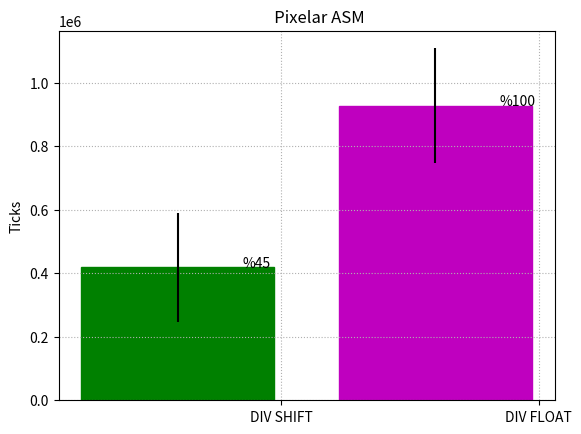

Write Python code to recreate this figure.
import matplotlib.pyplot as plt
import numpy as np
 
y = []
y.append(419088)
y.append(927610)

std = []
std.append(171480)
std.append(180780)


ind = np.arange(2) 
width = .75     

fig, ax = plt.subplots()
rects1 = ax.bar(ind, y, width, yerr = std)

ax.set_ylabel('Ticks')
ax.set_title('       Pixelar ASM')
#ax.set_subtitle(' formas e igual cantidad de pixeles')
ax.set_xticks(ind + 0.4)
ax.set_xticklabels(('DIV SHIFT','DIV FLOAT'))
plt.text(0.25, 419088, r'%45')

plt.text(1.25, 927610, r'%100')
plt.ticklabel_format(style='sci', axis='y', scilimits=(0,0))
rects1[0].set_color('g')
rects1[1].set_color('m')
print()

plt.grid(linestyle = 'dotted')

#plt.ylim(0,35000000)


plt.show()
